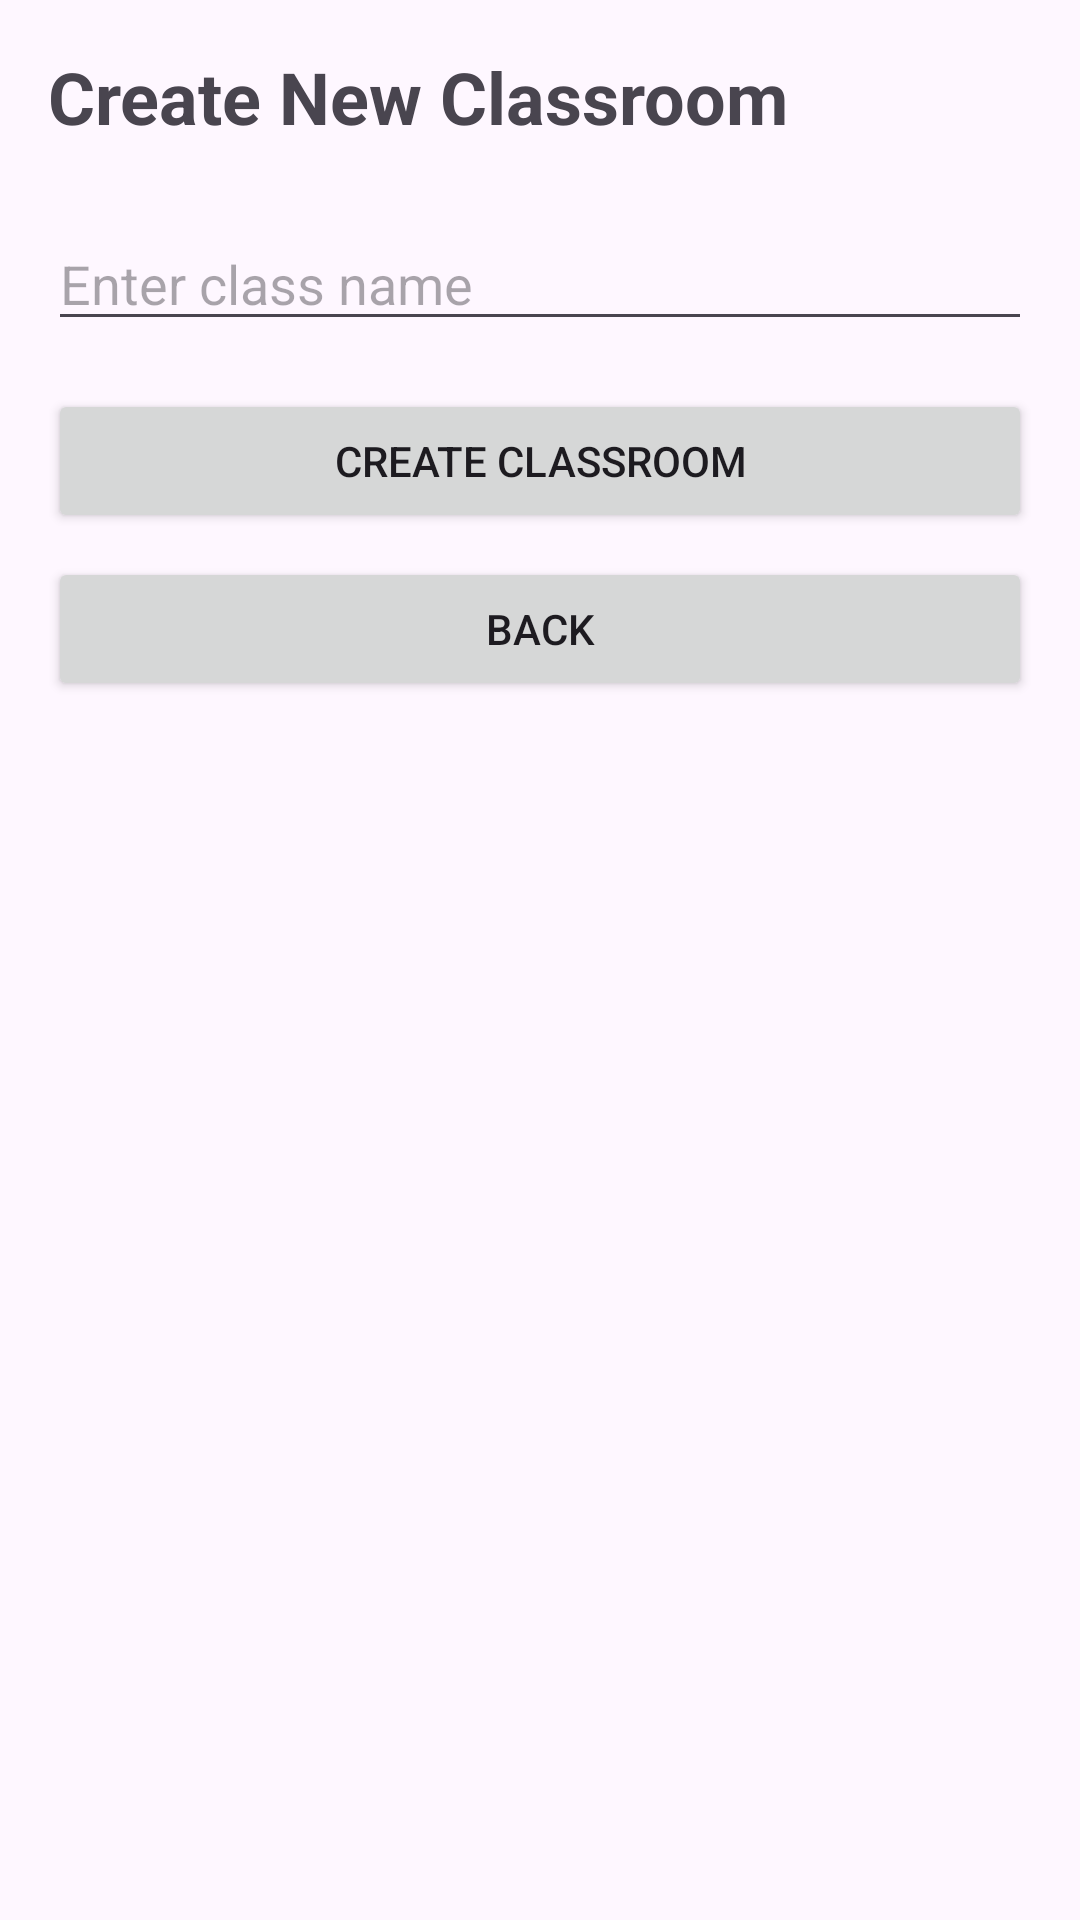

Reconstruct the res/layout file that produces this screen, plus the resources it refers to.
<!-- AndroidManifest.xml: application theme Theme.AnecNotes -->
<!-- res/layout/fragment_classroom_creation.xml -->
<?xml version="1.0" encoding="utf-8"?>
<LinearLayout xmlns:android="http://schemas.android.com/apk/res/android"
    android:layout_width="match_parent"
    android:layout_height="match_parent"
    android:orientation="vertical"
    android:padding="16dp">

    <TextView
        android:layout_width="match_parent"
        android:layout_height="wrap_content"
        android:text="Create New Classroom"
        android:textSize="24sp"
        android:textStyle="bold"
        android:layout_marginBottom="24dp" />

    <EditText
        android:id="@+id/class_name_edittext"
        android:layout_width="match_parent"
        android:layout_height="wrap_content"
        android:hint="Enter class name"
        android:layout_marginBottom="16dp" />

    <Button
        android:id="@+id/create_classroom_btn"
        android:layout_width="match_parent"
        android:layout_height="wrap_content"
        android:text="Create Classroom"
        android:layout_marginBottom="8dp" />

    <Button
        android:id="@+id/back_btn"
        android:layout_width="match_parent"
        android:layout_height="wrap_content"
        android:text="Back" />

</LinearLayout>
<!-- resources referenced by this layout -->
<resources>
  <style name="Theme.AnecNotes" parent="Base.Theme.AnecNotes" />
  <style name="Base.Theme.AnecNotes" parent="Theme.Material3.DayNight.NoActionBar">
          
          
      </style>
</resources>
